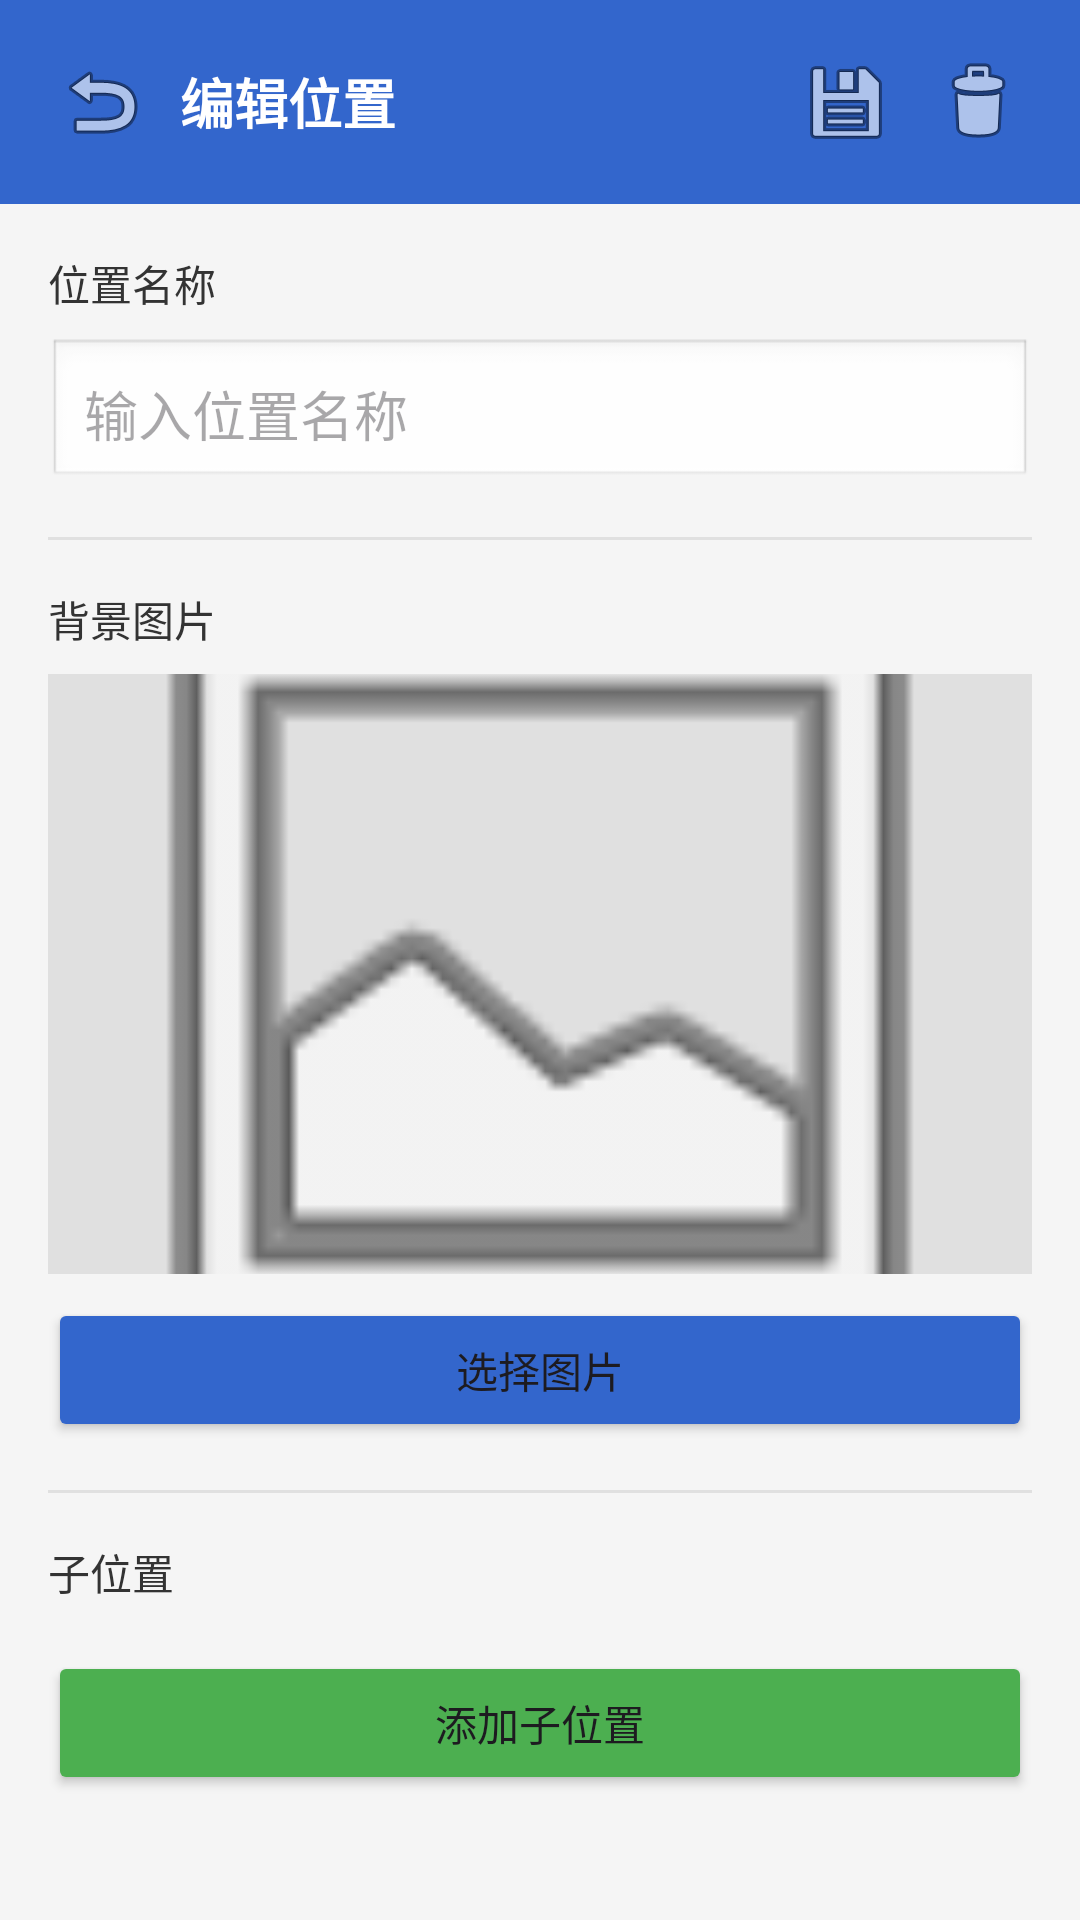

Write the Android layout XML for this screen, with the resource values it uses.
<!-- AndroidManifest.xml: application theme Theme.GalaGame -->
<!-- res/layout/activity_location_edit.xml -->
<?xml version="1.0" encoding="utf-8"?>
<LinearLayout
    xmlns:android="http://schemas.android.com/apk/res/android"
    android:layout_width="match_parent"
    android:layout_height="match_parent"
    android:orientation="vertical"
    android:background="#F5F5F5">

    <LinearLayout
        android:layout_width="match_parent"
        android:layout_height="wrap_content"
        android:orientation="horizontal"
        android:padding="16dp"
        android:background="#3366CC"
        android:gravity="center_vertical">

        <ImageButton
            android:id="@+id/backButton"
            android:layout_width="36dp"
            android:layout_height="36dp"
            android:src="@android:drawable/ic_menu_revert"
            android:background="@android:color/transparent"
            android:contentDescription="返回" />

        <TextView
            android:id="@+id/titleText"
            android:layout_width="0dp"
            android:layout_height="wrap_content"
            android:layout_weight="1"
            android:text="编辑位置"
            android:textColor="@android:color/white"
            android:textSize="18sp"
            android:textStyle="bold"
            android:layout_marginStart="8dp" />

        <ImageButton
            android:id="@+id/saveButton"
            android:layout_width="36dp"
            android:layout_height="36dp"
            android:src="@android:drawable/ic_menu_save"
            android:background="@android:color/transparent"
            android:contentDescription="保存" />

        <ImageButton
            android:id="@+id/deleteButton"
            android:layout_width="36dp"
            android:layout_height="36dp"
            android:src="@android:drawable/ic_menu_delete"
            android:background="@android:color/transparent"
            android:contentDescription="删除"
            android:layout_marginStart="8dp" />

    </LinearLayout>

    <ScrollView
        android:layout_width="match_parent"
        android:layout_height="match_parent"
        android:fillViewport="true">

        <LinearLayout
            android:layout_width="match_parent"
            android:layout_height="wrap_content"
            android:orientation="vertical"
            android:padding="16dp">

            <TextView
                android:layout_width="wrap_content"
                android:layout_height="wrap_content"
                android:text="位置名称"
                android:textColor="#333333"
                android:textSize="14sp"
                android:layout_marginBottom="8dp" />

            <EditText
                android:id="@+id/nameInput"
                android:layout_width="match_parent"
                android:layout_height="wrap_content"
                android:hint="输入位置名称"
                android:inputType="text"
                android:padding="12dp"
                android:background="@android:drawable/edit_text" />

            <View
                android:layout_width="match_parent"
                android:layout_height="1dp"
                android:background="#E0E0E0"
                android:layout_marginVertical="16dp" />

            <TextView
                android:layout_width="wrap_content"
                android:layout_height="wrap_content"
                android:text="背景图片"
                android:textColor="#333333"
                android:textSize="14sp"
                android:layout_marginBottom="8dp" />

            <ImageView
                android:id="@+id/locationImage"
                android:layout_width="match_parent"
                android:layout_height="200dp"
                android:scaleType="centerCrop"
                android:src="@android:drawable/ic_menu_gallery"
                android:background="#E0E0E0" />

            <Button
                android:id="@+id/selectImageButton"
                android:layout_width="match_parent"
                android:layout_height="wrap_content"
                android:text="选择图片"
                android:layout_marginTop="8dp"
                android:backgroundTint="#3366CC" />

            <View
                android:layout_width="match_parent"
                android:layout_height="1dp"
                android:background="#E0E0E0"
                android:layout_marginVertical="16dp" />

            <TextView
                android:layout_width="wrap_content"
                android:layout_height="wrap_content"
                android:text="子位置"
                android:textColor="#333333"
                android:textSize="14sp"
                android:layout_marginBottom="8dp" />

            <androidx.recyclerview.widget.RecyclerView
                android:id="@+id/subLocationsRecyclerView"
                android:layout_width="match_parent"
                android:layout_height="wrap_content"
                android:nestedScrollingEnabled="false" />

            <Button
                android:id="@+id/addSubLocationButton"
                android:layout_width="match_parent"
                android:layout_height="wrap_content"
                android:text="添加子位置"
                android:layout_marginTop="8dp"
                android:backgroundTint="#4CAF50" />

        </LinearLayout>

    </ScrollView>

    <ProgressBar
        android:id="@+id/loadingProgress"
        android:layout_width="wrap_content"
        android:layout_height="wrap_content"
        android:layout_gravity="center"
        android:visibility="gone" />

</LinearLayout>
<!-- resources referenced by this layout -->
<resources>
  <style name="Theme.GalaGame" parent="Base.Theme.GalaGame" />
  <style name="Base.Theme.GalaGame" parent="Theme.Material3.Light.NoActionBar">
          <item name="colorPrimary">@color/primary</item>
          <item name="colorPrimaryDark">@color/primary_dark</item>
          <item name="colorAccent">@color/primary</item>
          <item name="android:windowBackground">@color/background</item>
          <item name="android:statusBarColor">@color/primary</item>
          <item name="android:navigationBarColor">@color/white</item>
      </style>
  <color name="primary">#3366CC</color>
  <color name="primary_dark">#2855AA</color>
  <color name="background">#F2F2F5</color>
  <color name="white">#FFFFFF</color>
</resources>
